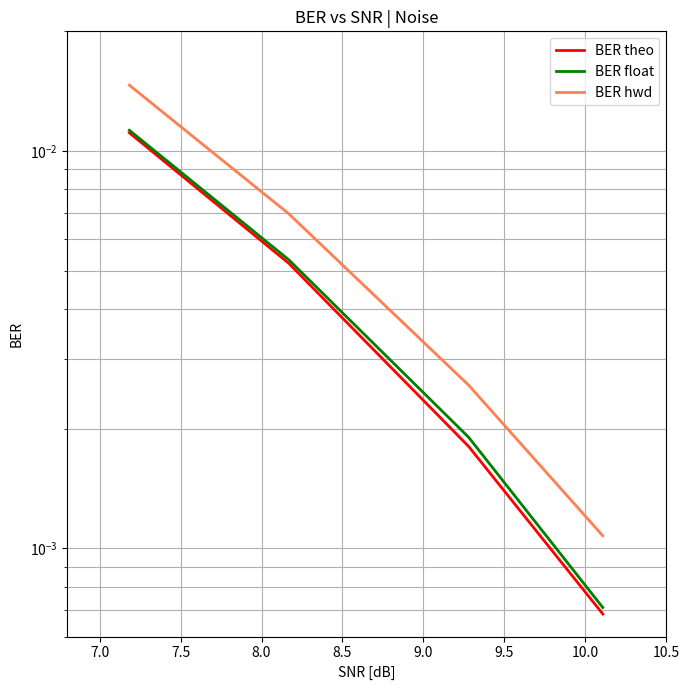
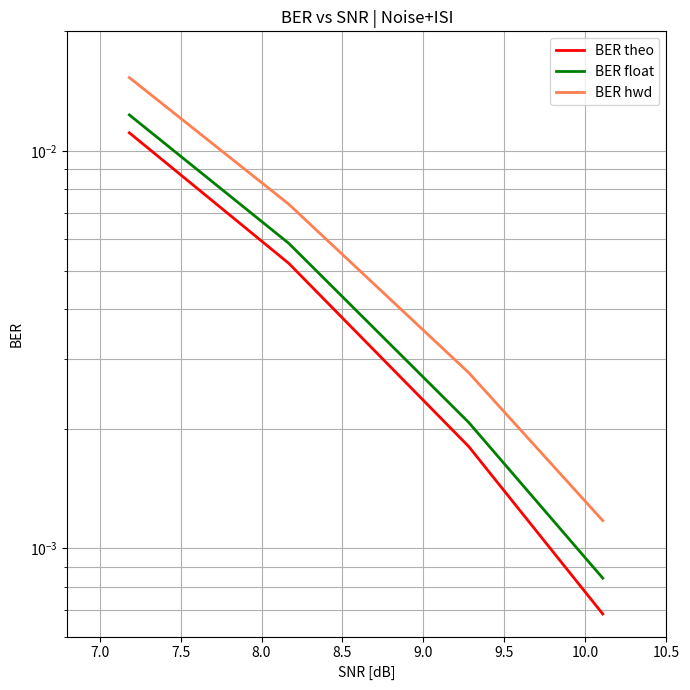
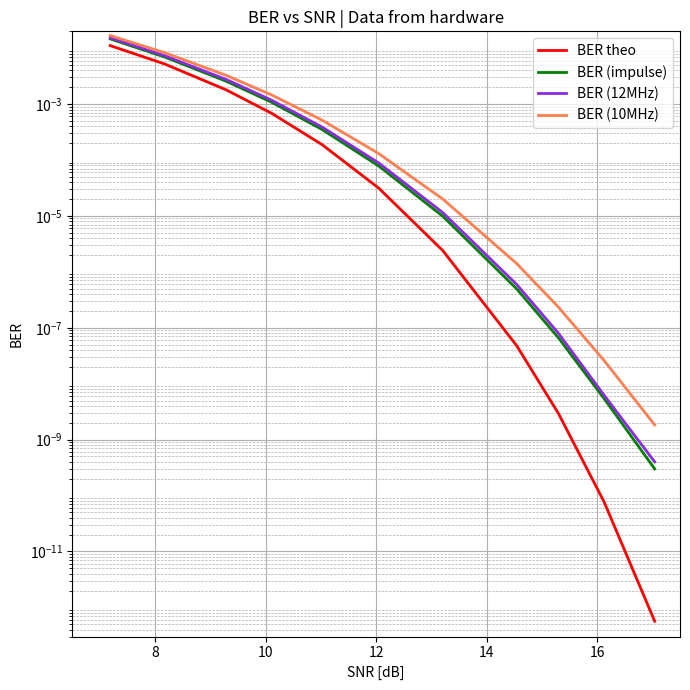

Python code for these plots, in order:
import numpy as np
import matplotlib.pyplot as plt
from matplotlib.ticker import LogLocator




########################################################################################
########################################################################################

snr                       = np.array([    7.184,     8.168,     9.279,    10.107])

ber_the                   = np.array([1.111e-02, 5.217e-03, 1.805e-03, 6.840e-04])

#---------------------------------------------------------------------------------------

ber_I_noise_float         = np.array([1.125e-02, 5.373e-03, 1.985e-03, 7.108e-04]) # 1M of symbs
ber_Q_noise_float         = np.array([1.130e-02, 5.279e-03, 1.822e-03, 7.094e-04]) # 1M of symbs

ber_I_noise_hwd           = np.array([1.454e-02, 6.888e-03, 2.543e-03, 1.061e-03]) # 5 min to take it
ber_Q_noise_hwd           = np.array([1.474e-02, 7.015e-03, 2.606e-03, 1.091e-03]) # 5 min to take it

#---------------------------------------------------------------------------------------

ber_I_noise_isi_float_12M = np.array([1.224e-02, 5.871e-03, 2.023e-03, 8.173e-04]) # 1M of symbs
ber_Q_noise_isi_float_12M = np.array([1.241e-02, 5.845e-03, 2.128e-03, 8.659e-04]) # 1M of symbs

ber_I_noise_isi_hwd_12M   = np.array([1.518e-02, 7.273e-03, 2.730e-03, 1.155e-03]) # 5 min to take it
ber_Q_noise_isi_hwd_12M   = np.array([1.542e-02, 7.423e-03, 2.807e-03, 1.194e-03]) # 5 min to take it

#---------------------------------------------------------------------------------------

ber_I_noise_isi_hwd_10M   = np.array([1.666e-02, 8.224e-03, 3.226e-03, 1.428e-03]) # 5 min to take it
ber_Q_noise_isi_hwd_10M   = np.array([1.692e-02, 8.399e-03, 3.324e-03, 1.483e-03]) # 5 min to take it

########################################################################################
########################################################################################

snr_full                     = np.array([   7.184,     8.168,     9.279,    10.107,
                                           11.022,    12.045,    13.205,    14.544,
                                           15.299,    16.127,    17.042  
                                        ])

ber_the_full                 = np.array([1.111e-02, 5.217e-03, 1.805e-03, 6.840e-04,
                                         1.875e-04, 3.145e-05, 2.400e-06, 4.762e-08,
                                         2.932e-09, 7.634e-11, 5.633e-13 
                                        ])

#---------------------------------------------------------------------------------------

ber_I_noise_hwd_full         = np.array([1.454e-02, 6.888e-03, 2.543e-03, 1.061e-03,
                                         3.447e-04, 7.748e-05, 1.004e-05, 5.478e-07,
                                         7.644e-08, 7.318e-09, 3.326e-10
                                        ]) # 10 min to take it
ber_Q_noise_hwd_full         = np.array([1.474e-02, 7.016e-03, 2.607e-03, 1.091e-03,
                                         3.550e-04, 7.877e-05, 9.684e-06, 4.407e-07,
                                         5.548e-08, 3.460e-09, 2.661e-10
                                        ]) # 10 min to take it

#---------------------------------------------------------------------------------------
    
ber_I_noise_isi_hwd_12M_full = np.array([1.518e-02, 7.273e-03, 2.730e-03, 1.155e-03,
                                         3.802e-04, 8.718e-05, 1.149e-05, 6.351e-07,
                                         8.908e-08, 7.584e-09, 3.326e-10
                                        ]) # 10 min to take it
ber_Q_noise_isi_hwd_12M_full = np.array([1.542e-02, 7.424e-03, 2.807e-03, 1.194e-03,
                                         3.945e-04, 8.989e-05, 1.146e-05, 5.506e-07,
                                         7.032e-08, 4.790e-09, 4.657e-10
                                        ]) # 10 min to take it

#---------------------------------------------------------------------------------------
    
ber_I_noise_isi_hwd_10M_full = np.array([1.666e-02, 8.223e-03, 3.227e-03, 1.428e-03,
                                         5.015e-04, 1.261e-04, 1.921e-05, 1.334e-06,
                                         2.237e-07, 2.362e-08, 1.264e-09
                                        ]) # 10 min to take it
ber_Q_noise_isi_hwd_10M_full = np.array([1.692e-02, 8.400e-03, 3.325e-03, 1.483e-03,
                                         5.269e-04, 1.345e-04, 2.087e-05, 1.474e-06,
                                         2.435e-07, 2.814e-08, 2.395e-09
                                        ]) # 10 min to take it
                                      

########################################################################################
########################################################################################


# Plot
plt.figure(figsize=[7, 7])  
plt.title('BER vs SNR | Noise')
plt.semilogy(snr, ber_the, 'r', linewidth=2.0)
plt.semilogy(snr, (ber_I_noise_float+ber_Q_noise_float)/2,
             'g', linewidth=2.0)
plt.semilogy(snr, (ber_I_noise_hwd+ber_Q_noise_hwd)/2, 
             color='coral', linewidth=2.0)
plt.xlabel('SNR [dB]')
plt.ylabel('BER')
plt.grid(True, which='both')
plt.xlim([6.8, 10.5])
plt.ylim([6e-4, 2e-2])
plt.legend(['BER theo','BER float','BER hwd'])
plt.tight_layout()
#plt.show()


# Plot
plt.figure(figsize=[7,7])
plt.title('BER vs SNR | Noise+ISI')
plt.semilogy(snr, ber_the, 'r', linewidth=2.0)
plt.semilogy(snr, (ber_I_noise_isi_float_12M+ber_Q_noise_isi_float_12M)/2,
             'g',  linewidth=2.0)
plt.semilogy(snr, (ber_I_noise_isi_hwd_12M+ber_Q_noise_isi_hwd_12M)/2,
             color='coral', linewidth=2.0)
plt.xlabel('SNR [dB]')
plt.ylabel('BER')
plt.grid(True, which='both')
plt.xlim([6.8, 10.5])
plt.ylim([6e-4, 2e-2])
plt.legend(['BER theo','BER float','BER hwd'])
plt.tight_layout()
#plt.show()


 
                                     
# Plot
plt.figure(figsize=[7, 7])  
plt.title('BER vs SNR | Data from hardware')
plt.semilogy(snr_full, ber_the_full, color='red', linewidth=2.0)
plt.semilogy(snr_full, (ber_I_noise_hwd_full+ber_Q_noise_hwd_full)/2,
             color='green', linewidth=2.0)
plt.semilogy(snr_full, (ber_I_noise_isi_hwd_12M_full+ber_Q_noise_isi_hwd_12M_full)/2,
             color='blueviolet', linewidth=2.0)
plt.semilogy(snr_full, (ber_I_noise_isi_hwd_10M_full+ber_Q_noise_isi_hwd_10M_full)/2,
             color='coral', linewidth=2.0)

plt.xlabel('SNR [dB]')
plt.ylabel('BER')
plt.xlim([6.5, 17.5])
plt.ylim([3e-13, 2e-2])

ax = plt.gca()
ax.yaxis.set_minor_locator(LogLocator(base=10.0, subs=np.arange(2, 10)*0.1, numticks=100))
ax.grid(True, which='major', linestyle='-', linewidth=0.8)
ax.grid(True, which='minor', linestyle='--', linewidth=0.5)


plt.legend(['BER theo', 'BER (impulse)', 'BER (12MHz)', 'BER (10MHz)'])
plt.tight_layout()
plt.show()                                  
